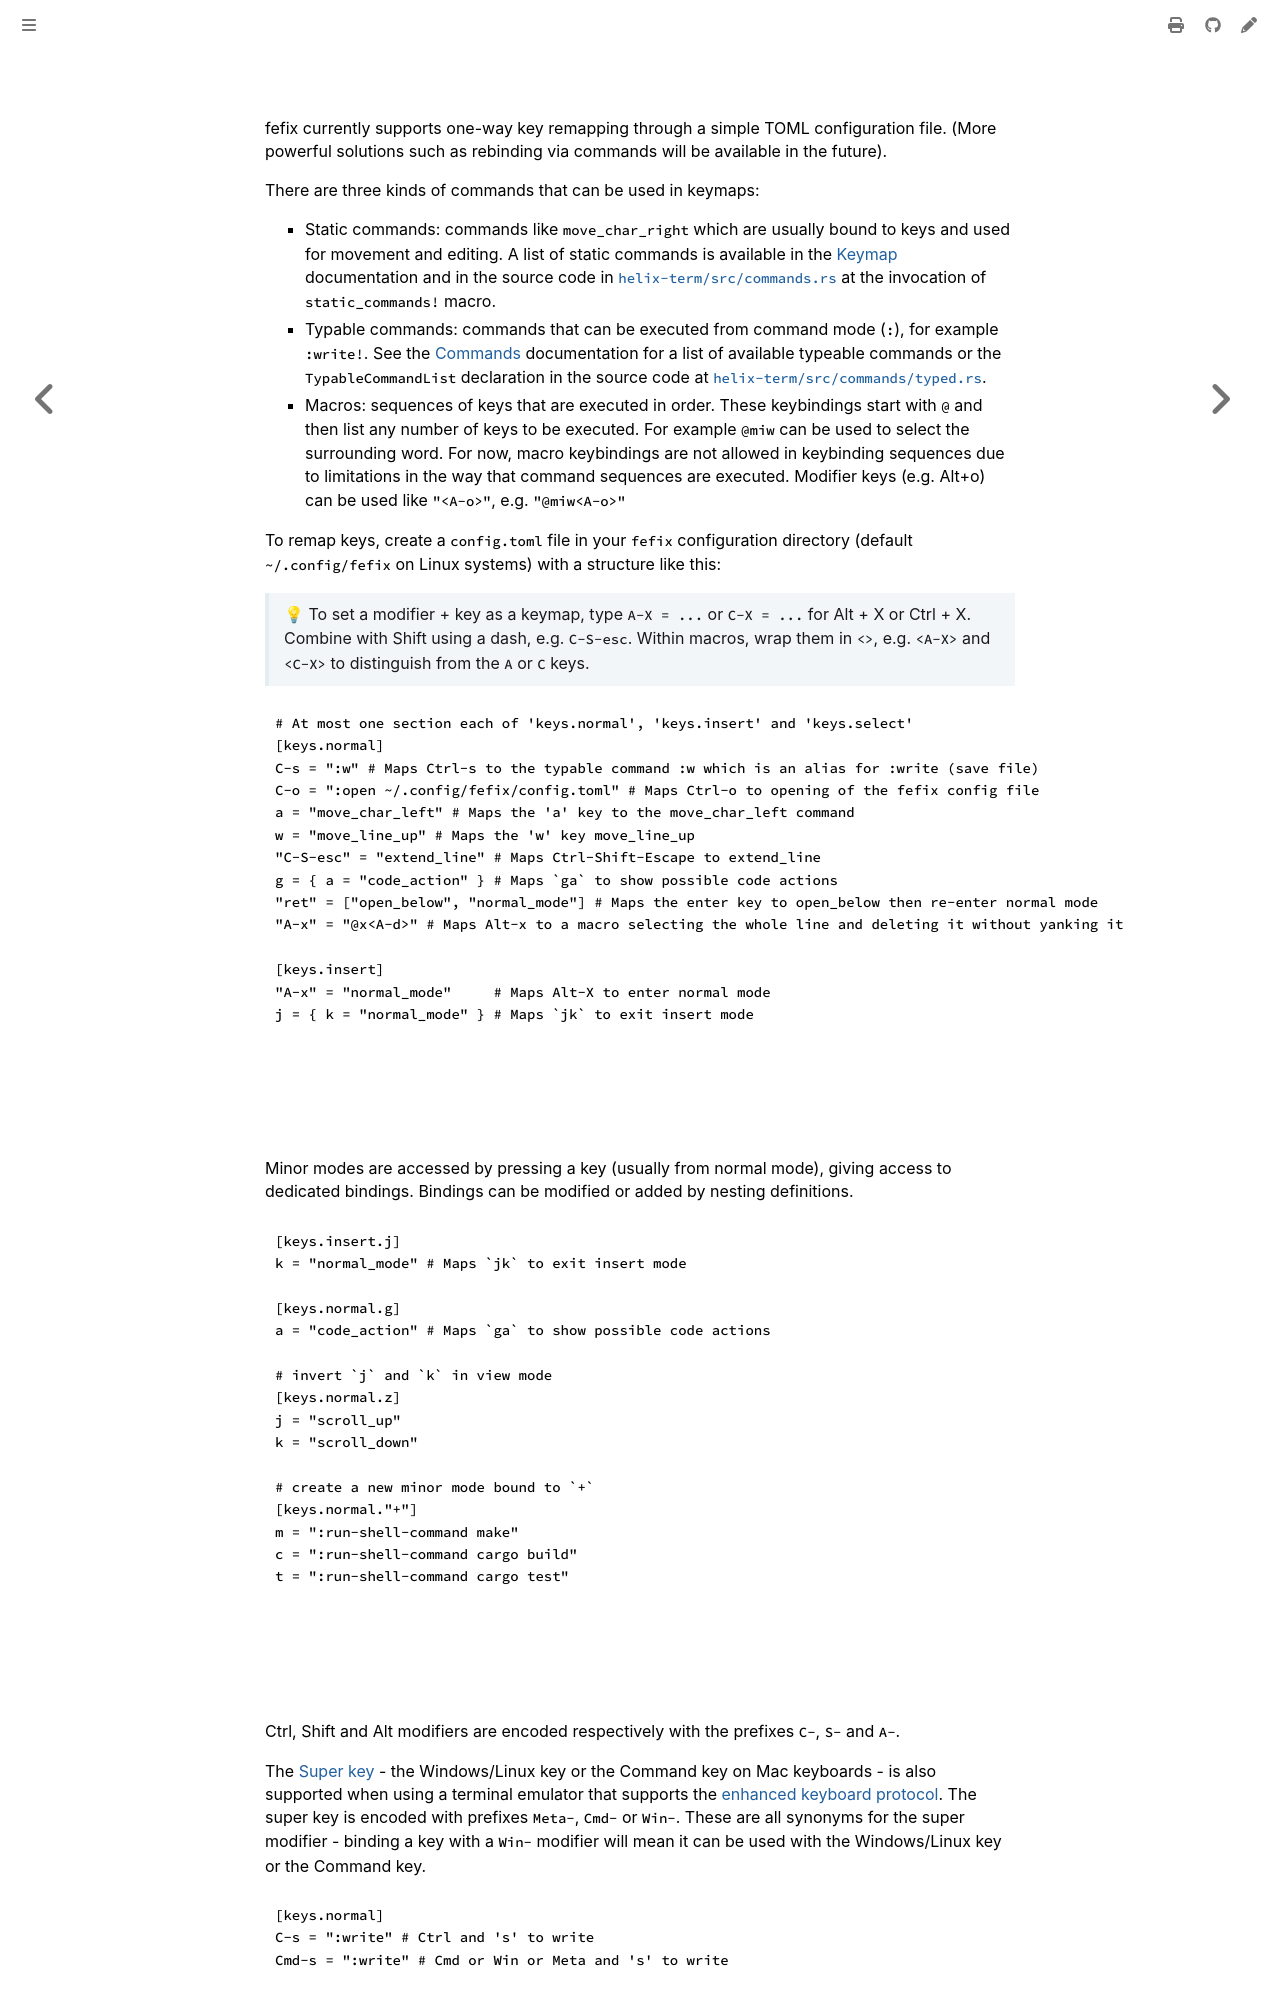

repository: Lebenoa/fefix · page: remapping.html · generator: mdbook

## Key remapping

fefix currently supports one-way key remapping through a simple TOML configuration
file. (More powerful solutions such as rebinding via commands will be
available in the future).

There are three kinds of commands that can be used in keymaps:

* Static commands: commands like `move_char_right` which are usually bound to
  keys and used for movement and editing. A list of static commands is
  available in the [Keymap](./keymap.md) documentation and in the source code
  in [`helix-term/src/commands.rs`](https://github.com/helix-editor/helix/blob/master/helix-term/src/commands.rs)
  at the invocation of `static_commands!` macro.
* Typable commands: commands that can be executed from command mode (`:`), for
  example `:write!`. See the [Commands](./commands.md) documentation for a
  list of available typeable commands or the `TypableCommandList` declaration in
  the source code at [`helix-term/src/commands/typed.rs`](https://github.com/helix-editor/helix/blob/master/helix-term/src/commands/typed.rs).
* Macros: sequences of keys that are executed in order. These keybindings
  start with `@` and then list any number of keys to be executed. For example
  `@miw` can be used to select the surrounding word. For now, macro keybindings
  are not allowed in keybinding sequences due to limitations in the way that
  command sequences are executed. Modifier keys (e.g. Alt+o) can be used
  like `"<A-o>"`, e.g. `"@miw<A-o>"`

To remap keys, create a `config.toml` file in your `fefix` configuration
directory (default `~/.config/fefix` on Linux systems) with a structure like
this:

> 💡 To set a modifier + key as a keymap, type `A-X = ...` or  `C-X = ...` for Alt + X or Ctrl + X. Combine with Shift using a dash, e.g. `C-S-esc`. 
> Within macros, wrap them in `<>`, e.g. `<A-X>` and `<C-X>` to distinguish from the `A` or `C` keys.

```toml
# At most one section each of 'keys.normal', 'keys.insert' and 'keys.select'
[keys.normal]
C-s = ":w" # Maps Ctrl-s to the typable command :w which is an alias for :write (save file)
C-o = ":open ~/.config/fefix/config.toml" # Maps Ctrl-o to opening of the fefix config file
a = "move_char_left" # Maps the 'a' key to the move_char_left command
w = "move_line_up" # Maps the 'w' key move_line_up
"C-S-esc" = "extend_line" # Maps Ctrl-Shift-Escape to extend_line
g = { a = "code_action" } # Maps `ga` to show possible code actions
"ret" = ["open_below", "normal_mode"] # Maps the enter key to open_below then re-enter normal mode
"A-x" = "@x<A-d>" # Maps Alt-x to a macro selecting the whole line and deleting it without yanking it

[keys.insert]
"A-x" = "normal_mode"     # Maps Alt-X to enter normal mode
j = { k = "normal_mode" } # Maps `jk` to exit insert mode
```
